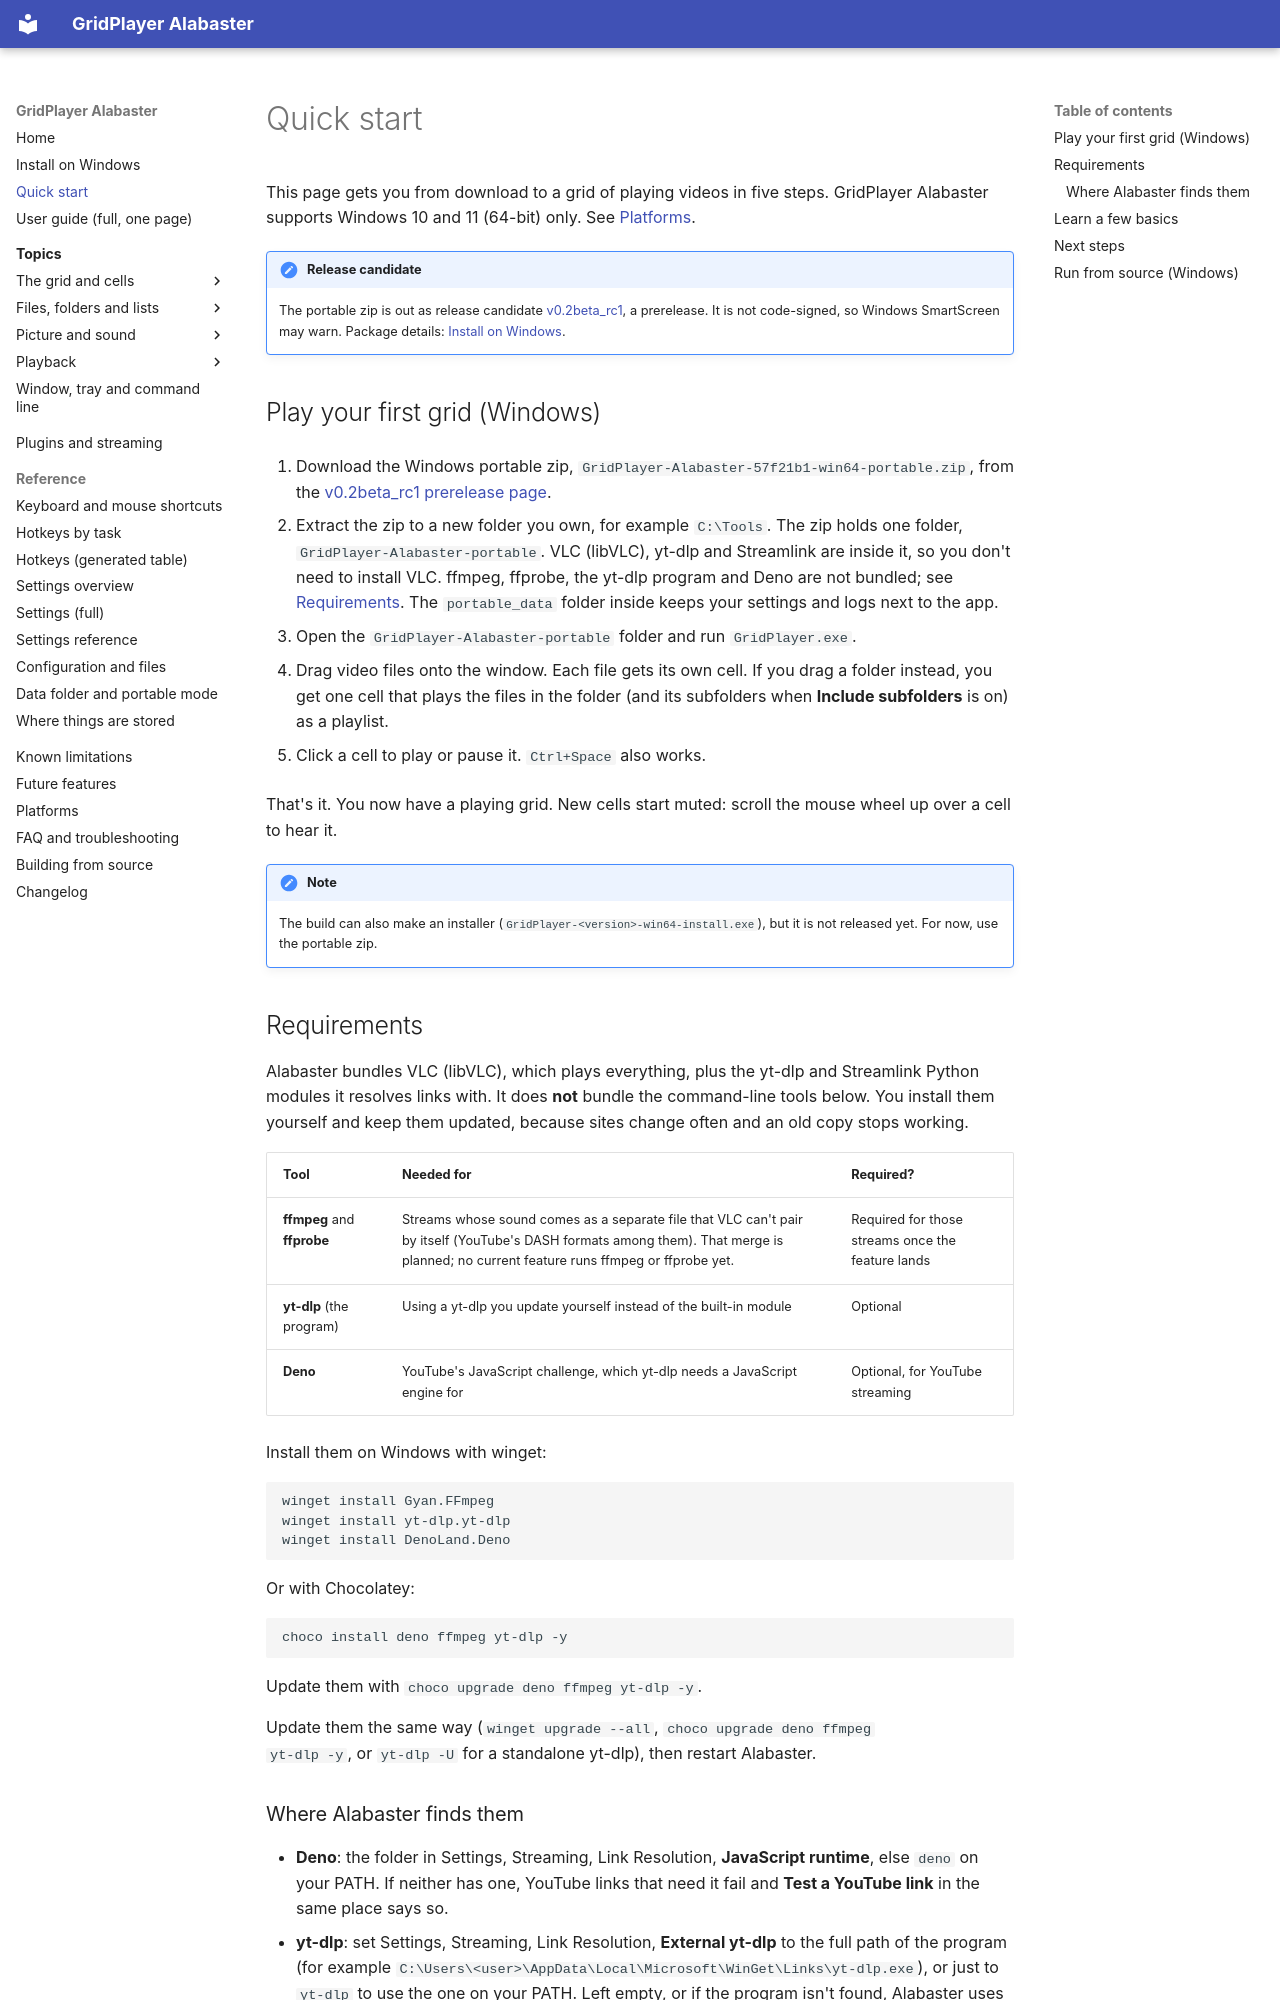

repository: XDevMatt/alabaster-gridplayer · page: quick-start/index.html · generator: mkdocs

# Quick start

This page gets you from download to a grid of playing videos in five steps.
GridPlayer Alabaster supports Windows 10 and 11 (64-bit) only. See
[Platforms](platforms.md).

!!! note "Release candidate"
    The portable zip is out as release candidate
    [v0.2beta_rc1](https://github.com/XDevMatt/alabaster-gridplayer/releases/tag/v0.2beta_rc1), a prerelease. It is not code-signed, so Windows
    SmartScreen may warn. Package details: [Install on Windows](install.md).

## Play your first grid (Windows)

1. Download the Windows portable zip,
   `GridPlayer-Alabaster-57f21b1-win64-portable.zip`, from the
   [v0.2beta_rc1 prerelease page](https://github.com/XDevMatt/alabaster-gridplayer/releases/tag/v0.2beta_rc1).

2. Extract the zip to a new folder you own, for example `C:\Tools`.
   The zip holds one folder, `GridPlayer-Alabaster-portable`. VLC (libVLC), yt-dlp and
   Streamlink are inside it, so you don't need to install VLC.
   ffmpeg, ffprobe, the yt-dlp program and Deno are not bundled; see
   [Requirements](#requirements).
   The `portable_data` folder inside keeps your settings and logs next to the
   app.

3. Open the `GridPlayer-Alabaster-portable` folder and run `GridPlayer.exe`.

4. Drag video files onto the window. Each file gets its own cell.
   If you drag a folder instead, you get one cell that plays the files in the
   folder (and its subfolders when **Include subfolders** is on) as a playlist.

5. Click a cell to play or pause it. `Ctrl+Space` also works.

That's it. You now have a playing grid. New cells start muted: scroll the
mouse wheel up over a cell to hear it.

!!! note
    The build can also make an installer (`GridPlayer-<version>-win64-install.exe`),
    but it is not released yet. For now, use the portable zip.

## Requirements

Alabaster bundles VLC (libVLC), which plays everything, plus the yt-dlp and
Streamlink Python modules it resolves links with. It does **not** bundle
the command-line tools below. You install them yourself and keep them
updated, because sites change often and an old copy stops working.

| Tool | Needed for | Required? |
| --- | --- | --- |
| **ffmpeg** and **ffprobe** | Streams whose sound comes as a separate file that VLC can't pair by itself (YouTube's DASH formats among them). That merge is planned; no current feature runs ffmpeg or ffprobe yet. | Required for those streams once the feature lands |
| **yt-dlp** (the program) | Using a yt-dlp you update yourself instead of the built-in module | Optional |
| **Deno** | YouTube's JavaScript challenge, which yt-dlp needs a JavaScript engine for | Optional, for YouTube streaming |

Install them on Windows with winget:

```text
winget install Gyan.FFmpeg
winget install yt-dlp.yt-dlp
winget install DenoLand.Deno
```

Or with Chocolatey:

```text
choco install deno ffmpeg yt-dlp -y
```

Update them with `choco upgrade deno ffmpeg yt-dlp -y`.

Update them the same way (`winget upgrade --all`, `choco upgrade deno ffmpeg
yt-dlp -y`, or `yt-dlp -U` for a standalone yt-dlp), then restart Alabaster.
